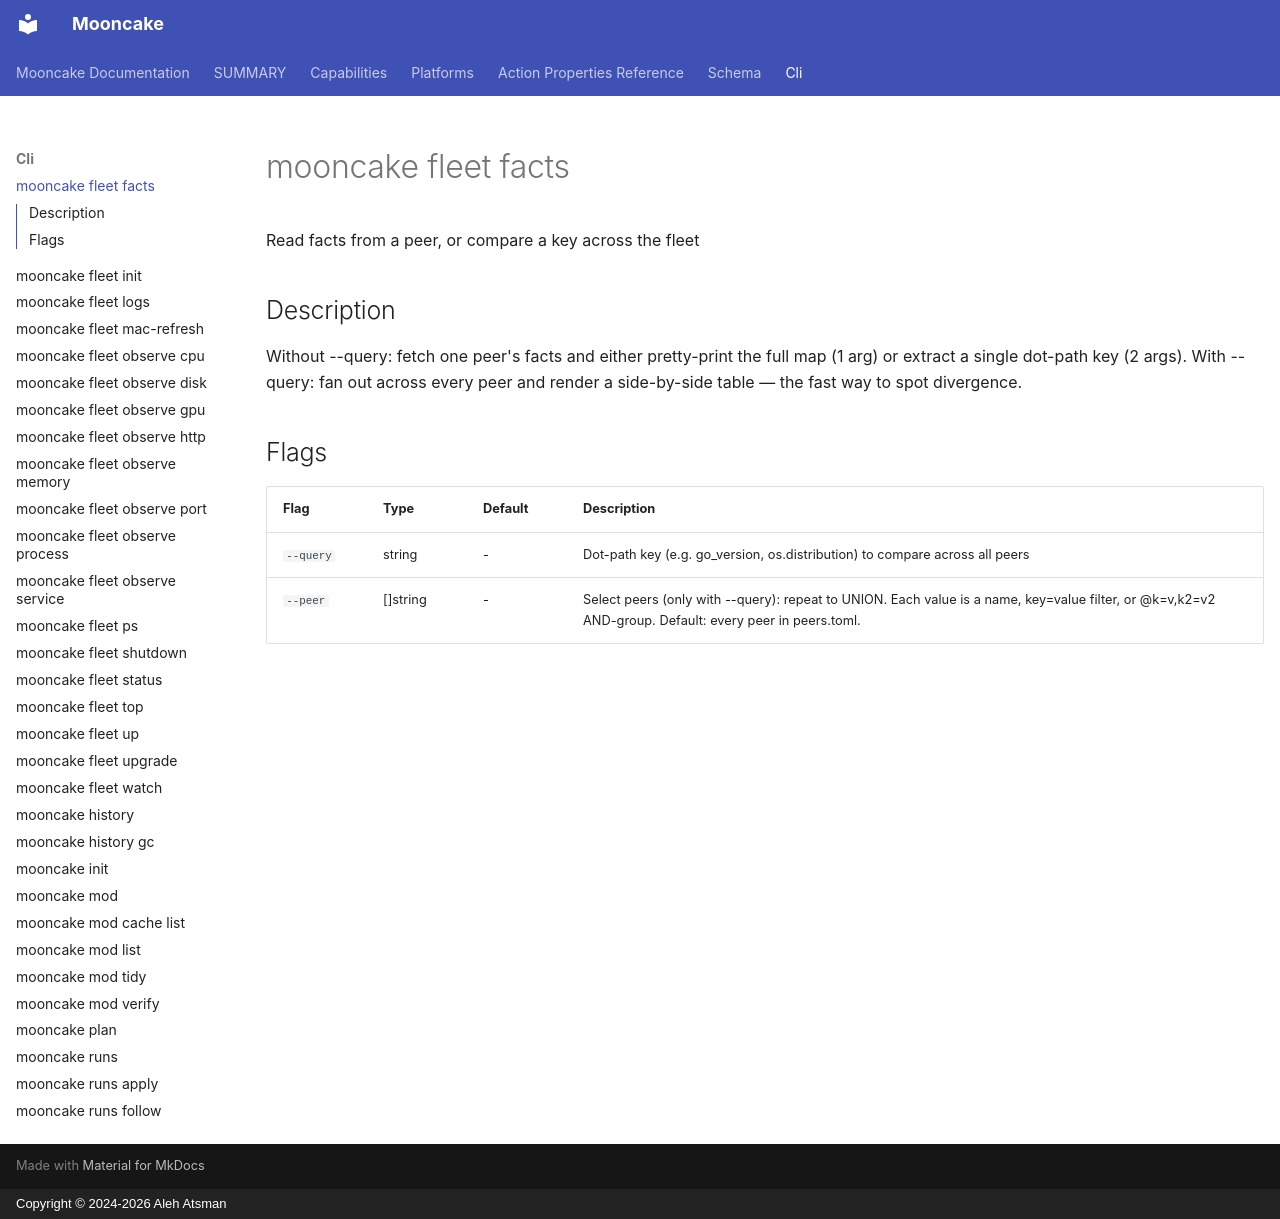

repository: alehatsman/mooncake · page: cli/fleet_facts/index.html · generator: mkdocs · copyright: Copyright © 2024-2026 Aleh Atsman

---
type: command
name: mooncake fleet facts
---

# mooncake fleet facts

Read facts from a peer, or compare a key across the fleet

## Description

Without --query: fetch one peer's facts and either pretty-print the full map (1 arg) or extract a single dot-path key (2 args). With --query: fan out across every peer and render a side-by-side table — the fast way to spot divergence.

## Flags

| Flag | Type | Default | Description |
|------|------|---------|-------------|
| `--query` | string | - | Dot-path key (e.g. go_version, os.distribution) to compare across all peers |
| `--peer` | []string | - | Select peers (only with --query): repeat to UNION. Each value is a name, key=value filter, or @k=v,k2=v2 AND-group. Default: every peer in peers.toml. |

<!-- Generated by mooncake docs generate; version dev -->
